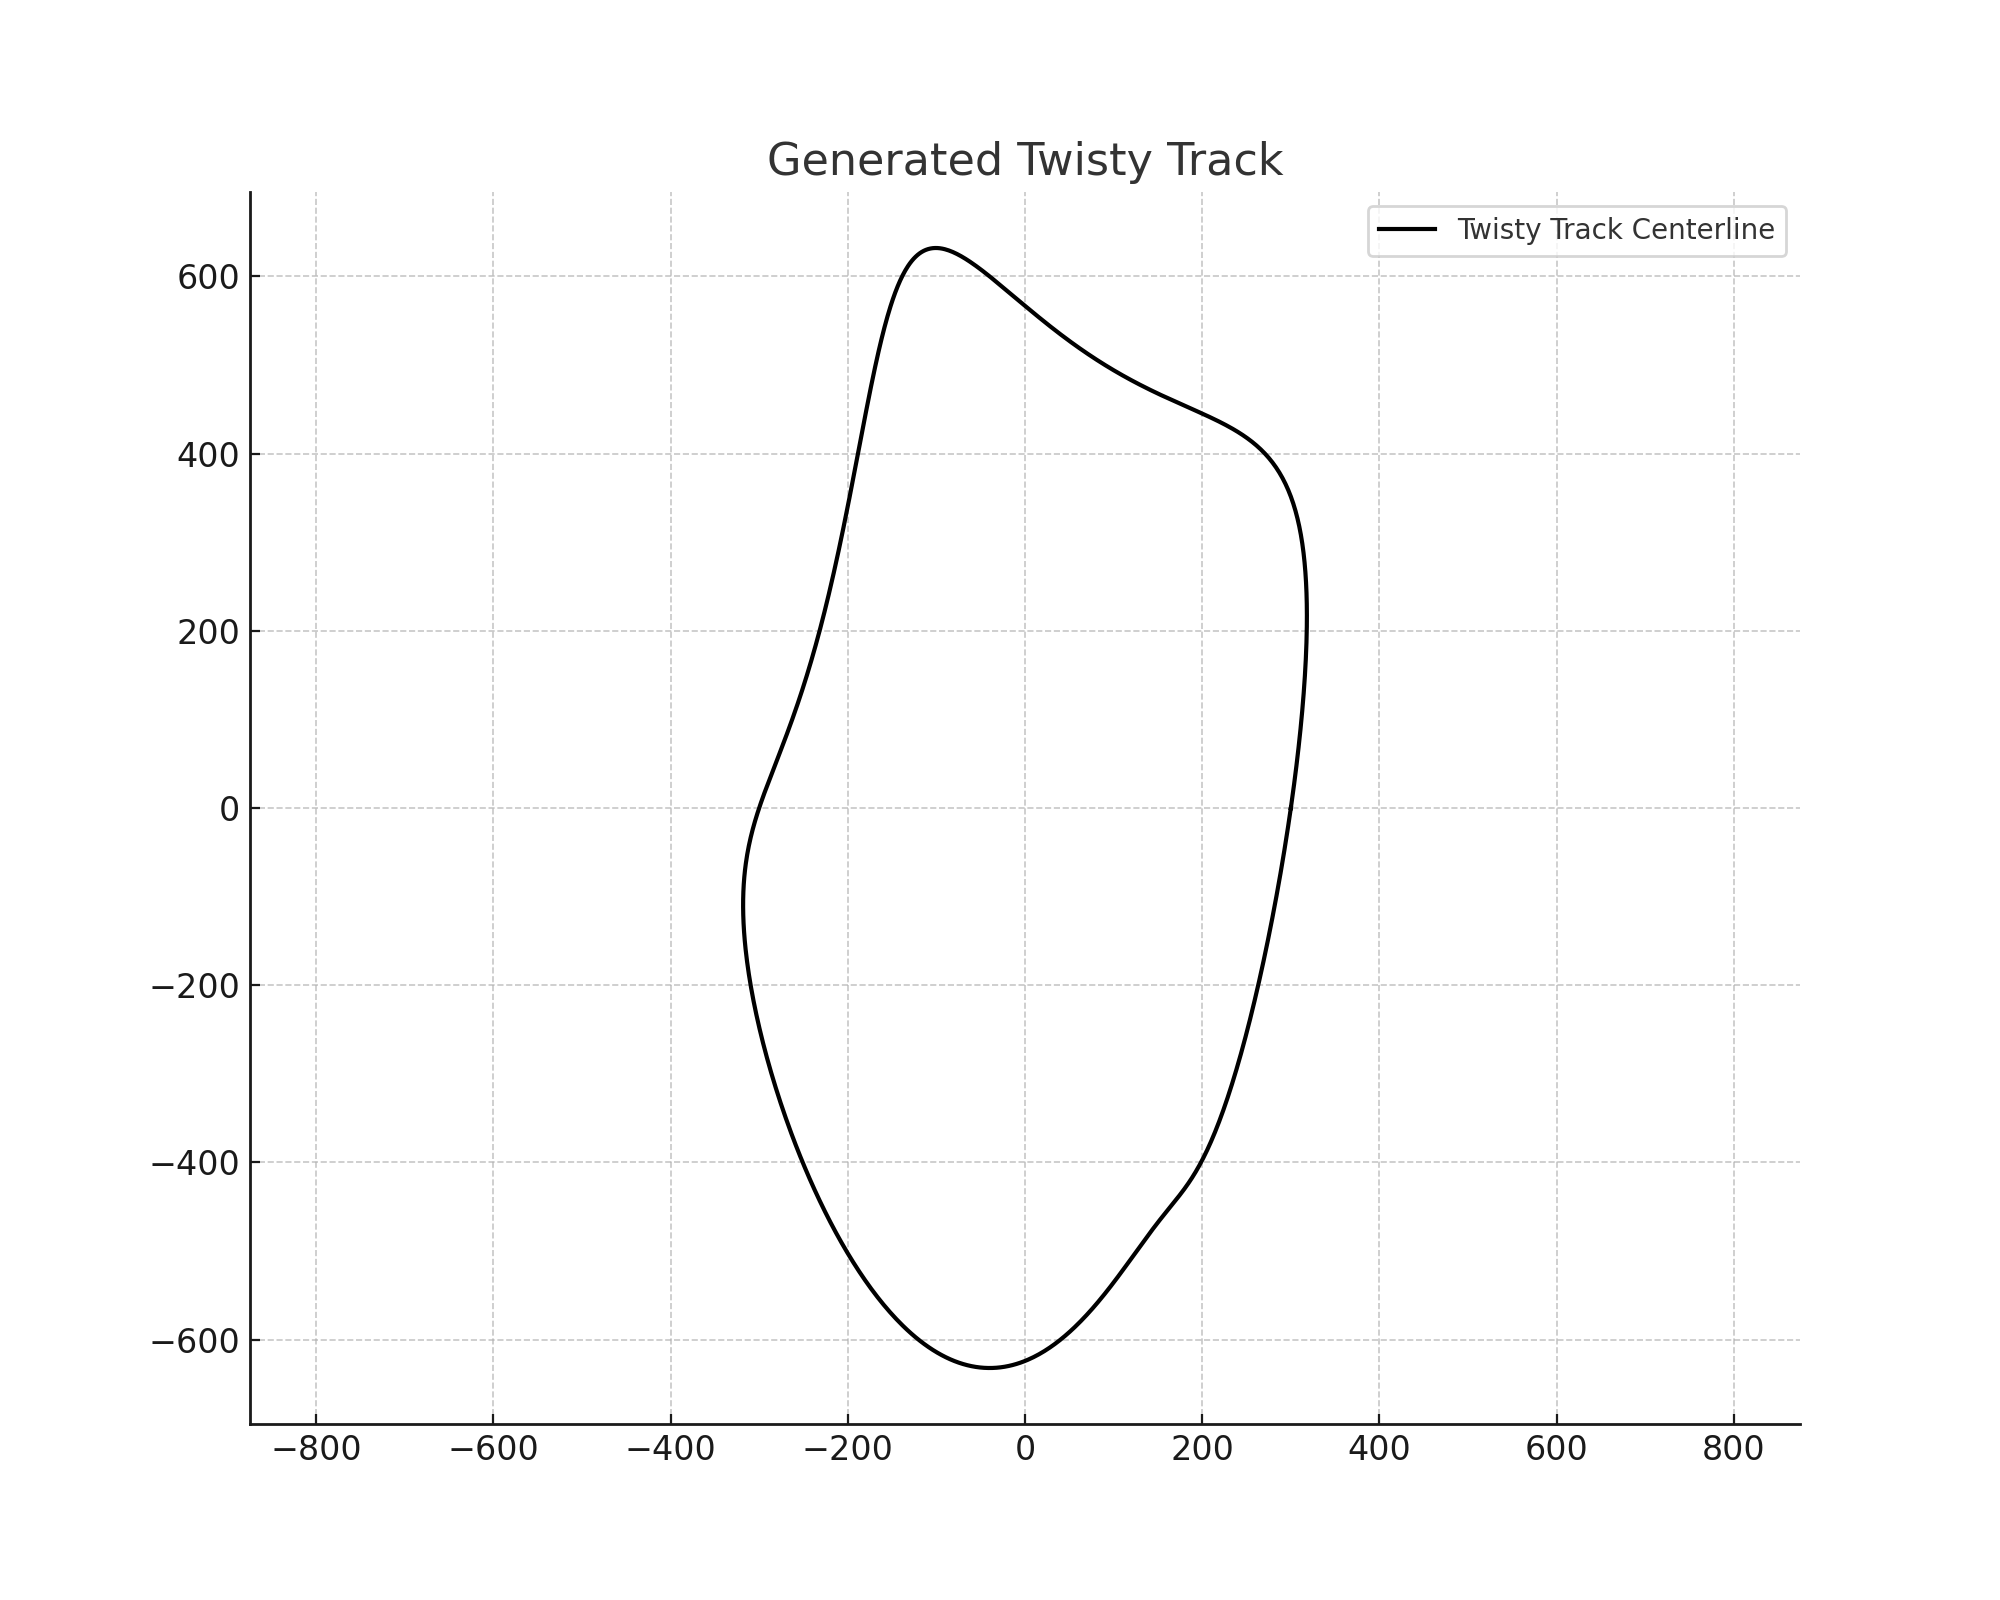

The file beside this chart, header and first rows:
# x_m, y_m, w_tr_right_m, w_tr_left_m
0.000, 0.000, 4.0, 4.0
5.000, 2.000, 4.0, 4.0
10, 6.000, 4.0, 4.0
12, 12, 4.0, 4.0
11, 18, 4.0, 4.0
7.000, 22, 4.0, 4.0
2.000, 24, 4.0, 4.0
-3.000, 23, 4.0, 4.0
-7.000, 20, 4.0, 4.0
-9.000, 15, 4.0, 4.0
-8.000, 10, 4.0, 4.0
-4.000, 7.000, 4.0, 4.0
1.000, 6.000, 4.0, 4.0
6.000, 8.000, 4.0, 4.0
10, 12, 4.0, 4.0
12, 17, 4.0, 4.0
11, 22, 4.0, 4.0
7.000, 26, 4.0, 4.0
1.000, 27, 4.0, 4.0
-5.000, 25, 4.0, 4.0
-10, 21, 4.0, 4.0
-13, 15, 4.0, 4.0
-14, 9.000, 4.0, 4.0
-12, 3.000, 4.0, 4.0
-7.000, -1.000, 4.0, 4.0
-1.000, -2.000, 4.0, 4.0
4.000, -1.000, 4.0, 4.0
8.000, 2.000, 4.0, 4.0
11, 7.000, 4.0, 4.0
12, 12, 4.0, 4.0
11, 18, 4.0, 4.0
8.000, 23, 4.0, 4.0
3.000, 26, 4.0, 4.0
-3.000, 27, 4.0, 4.0
-9.000, 25, 4.0, 4.0
-13, 21, 4.0, 4.0
-15, 16, 4.0, 4.0
-15, 10, 4.0, 4.0
-13, 4.000, 4.0, 4.0
-9.000, -1.000, 4.0, 4.0
-3.000, -4.000, 4.0, 4.0
3.000, -5.000, 4.0, 4.0
8.000, -3.000, 4.0, 4.0
12, 1.000, 4.0, 4.0
14, 6.000, 4.0, 4.0
14, 12, 4.0, 4.0
13, 17, 4.0, 4.0
10, 22, 4.0, 4.0
5.000, 25, 4.0, 4.0
0.000, 26, 4.0, 4.0
-6.000, 25, 4.0, 4.0
-11, 22, 4.0, 4.0
-14, 18, 4.0, 4.0
-15, 13, 4.0, 4.0
-14, 7.000, 4.0, 4.0
-11, 1.000, 4.0, 4.0
-6.000, -3.000, 4.0, 4.0
-1.000, -4.000, 4.0, 4.0
4.000, -3.000, 4.0, 4.0
8.000, 0.000, 4.0, 4.0
... 13 more rows
